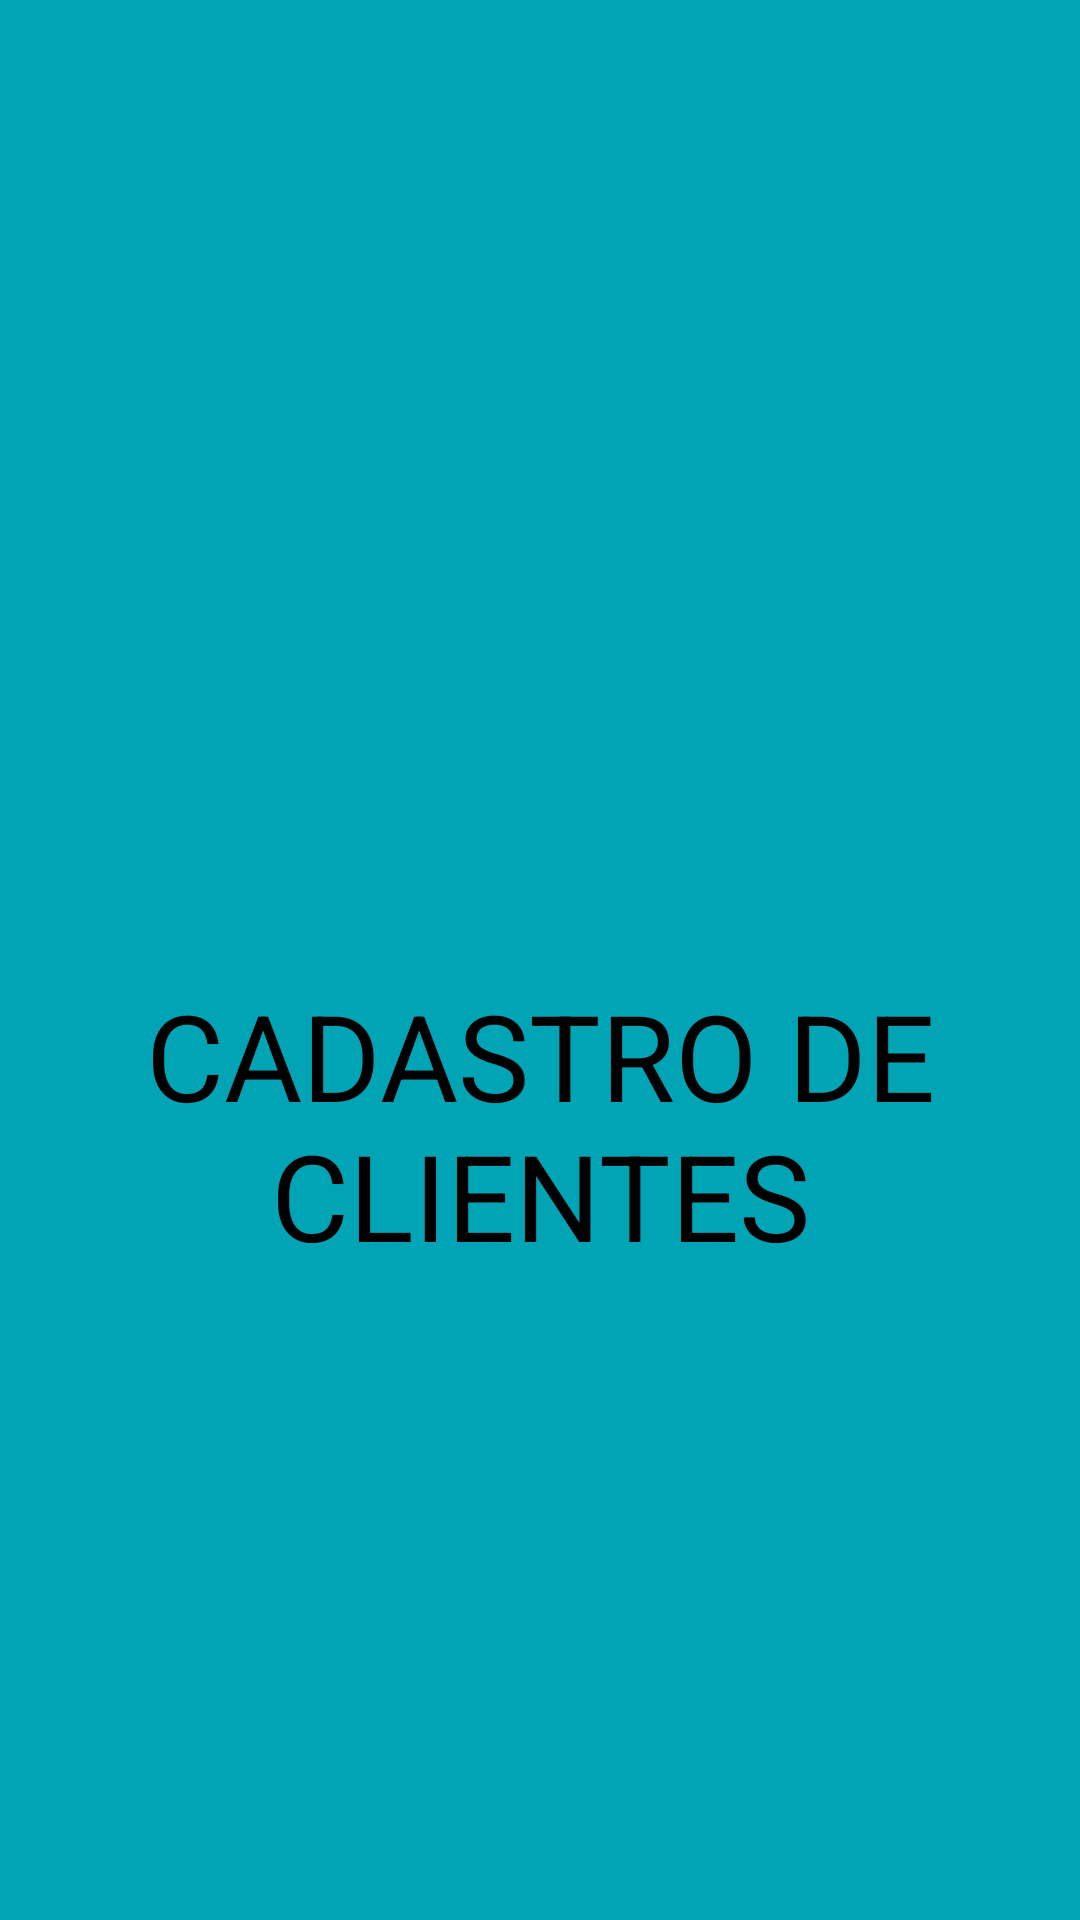

Layout XML and referenced resources for this Android screen:
<!-- AndroidManifest.xml: application theme Theme.CadastroClientes -->
<!-- res/layout/fragment_splash_screen.xml -->
<?xml version="1.0" encoding="utf-8"?>
<androidx.constraintlayout.widget.ConstraintLayout xmlns:android="http://schemas.android.com/apk/res/android"
    xmlns:app="http://schemas.android.com/apk/res-auto"
    xmlns:tools="http://schemas.android.com/tools"
    android:layout_width="match_parent"
    android:layout_height="match_parent"
    android:background="@color/azul_claro"
    android:orientation="vertical"
    tools:context=".ui.splashscreen.FragmentSplashScreen">

    <ImageView
        android:id="@+id/imgem_splash_screen"
        android:layout_width="200dp"
        android:layout_height="200dp"
        android:layout_marginTop="100dp"
        android:contentDescription="@string/imagem_agenda"
        android:src="@drawable/agenda"
        app:layout_constraintEnd_toEndOf="parent"
        app:layout_constraintStart_toStartOf="parent"
        app:layout_constraintTop_toTopOf="parent" />

    <TextView
        android:layout_width="match_parent"
        android:layout_height="wrap_content"
        android:layout_margin="25dp"
        android:text="@string/cadastro_de_clientes"
        android:textAlignment="center"
        android:textAllCaps="true"
        android:textColor="@color/black"
        android:textSize="40sp"
        app:layout_constraintEnd_toEndOf="parent"
        app:layout_constraintStart_toStartOf="parent"
        app:layout_constraintTop_toBottomOf="@id/imgem_splash_screen" />


</androidx.constraintlayout.widget.ConstraintLayout>
<!-- resources referenced by this layout -->
<resources>
  <color name="azul_claro">#00A4B4</color>
  <color name="black">#FF000000</color>
  <string name="cadastro_de_clientes">Cadastro de Clientes</string>
  <string name="imagem_agenda">Imagem agenda</string>
  <style name="Theme.CadastroClientes" parent="Theme.MaterialComponents.DayNight.NoActionBar">
          
          <item name="colorPrimary">@color/azul_claro</item>
          <item name="colorPrimaryVariant">@color/azul</item>
          <item name="colorOnPrimary">@color/white</item>
          
          <item name="colorSecondary">@color/teal_200</item>
          <item name="colorSecondaryVariant">@color/teal_700</item>
          <item name="colorOnSecondary">@color/black</item>
          
          <item name="android:statusBarColor" tools:targetApi="l">?attr/colorPrimaryVariant</item>
          
      </style>
  <color name="azul">#00589b</color>
  <color name="white">#FFFFFFFF</color>
  <color name="teal_200">#FF03DAC5</color>
  <color name="teal_700">#FF018786</color>
</resources>
